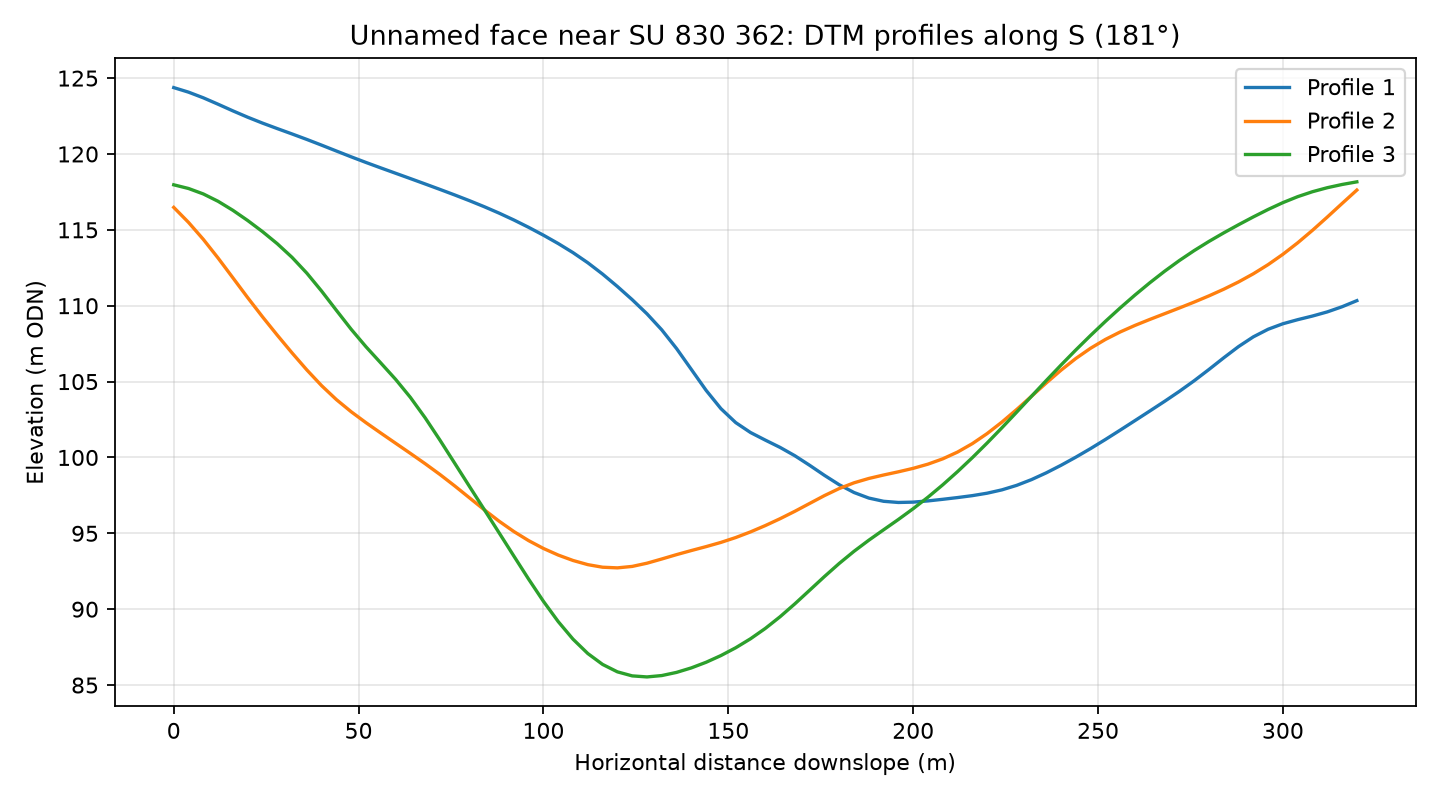

Data behind this chart, as committed beside it:
profile, distance_m, elevation_m
1, 0.0, 124.4
1, 4.0, 124.1
1, 8.0, 123.7
1, 12.0, 123.3
1, 16.0, 122.8
1, 20.0, 122.4
1, 24.0, 122
1, 28.0, 121.7
1, 32.0, 121.3
1, 36.0, 121
1, 40.0, 120.6
1, 44.0, 120.2
1, 48.0, 119.8
1, 52.0, 119.4
1, 56.0, 119.1
1, 60.0, 118.7
1, 64.0, 118.4
1, 68.0, 118
1, 72.0, 117.7
1, 76.0, 117.3
1, 80.0, 116.9
1, 84.0, 116.5
1, 88.0, 116.1
1, 92.0, 115.6
1, 96.0, 115.2
1, 100.0, 114.6
1, 104.0, 114.1
1, 108.0, 113.5
1, 112.0, 112.8
1, 116.0, 112.1
1, 120.0, 111.3
1, 124.0, 110.4
1, 128.0, 109.5
1, 132.0, 108.4
1, 136.0, 107.2
1, 140.0, 105.8
1, 144.0, 104.4
1, 148.0, 103.2
1, 152.0, 102.3
1, 156.0, 101.6
1, 160.0, 101.1
1, 164.0, 100.7
1, 168.0, 100.1
1, 172.0, 99.48
1, 176.0, 98.82
1, 180.0, 98.2
1, 184.0, 97.69
1, 188.0, 97.32
1, 192.0, 97.11
1, 196.0, 97.03
1, 200.0, 97.06
1, 204.0, 97.14
1, 208.0, 97.24
1, 212.0, 97.36
1, 216.0, 97.48
1, 220.0, 97.65
1, 224.0, 97.86
1, 228.0, 98.16
1, 232.0, 98.54
1, 236.0, 98.99
... 183 more rows
